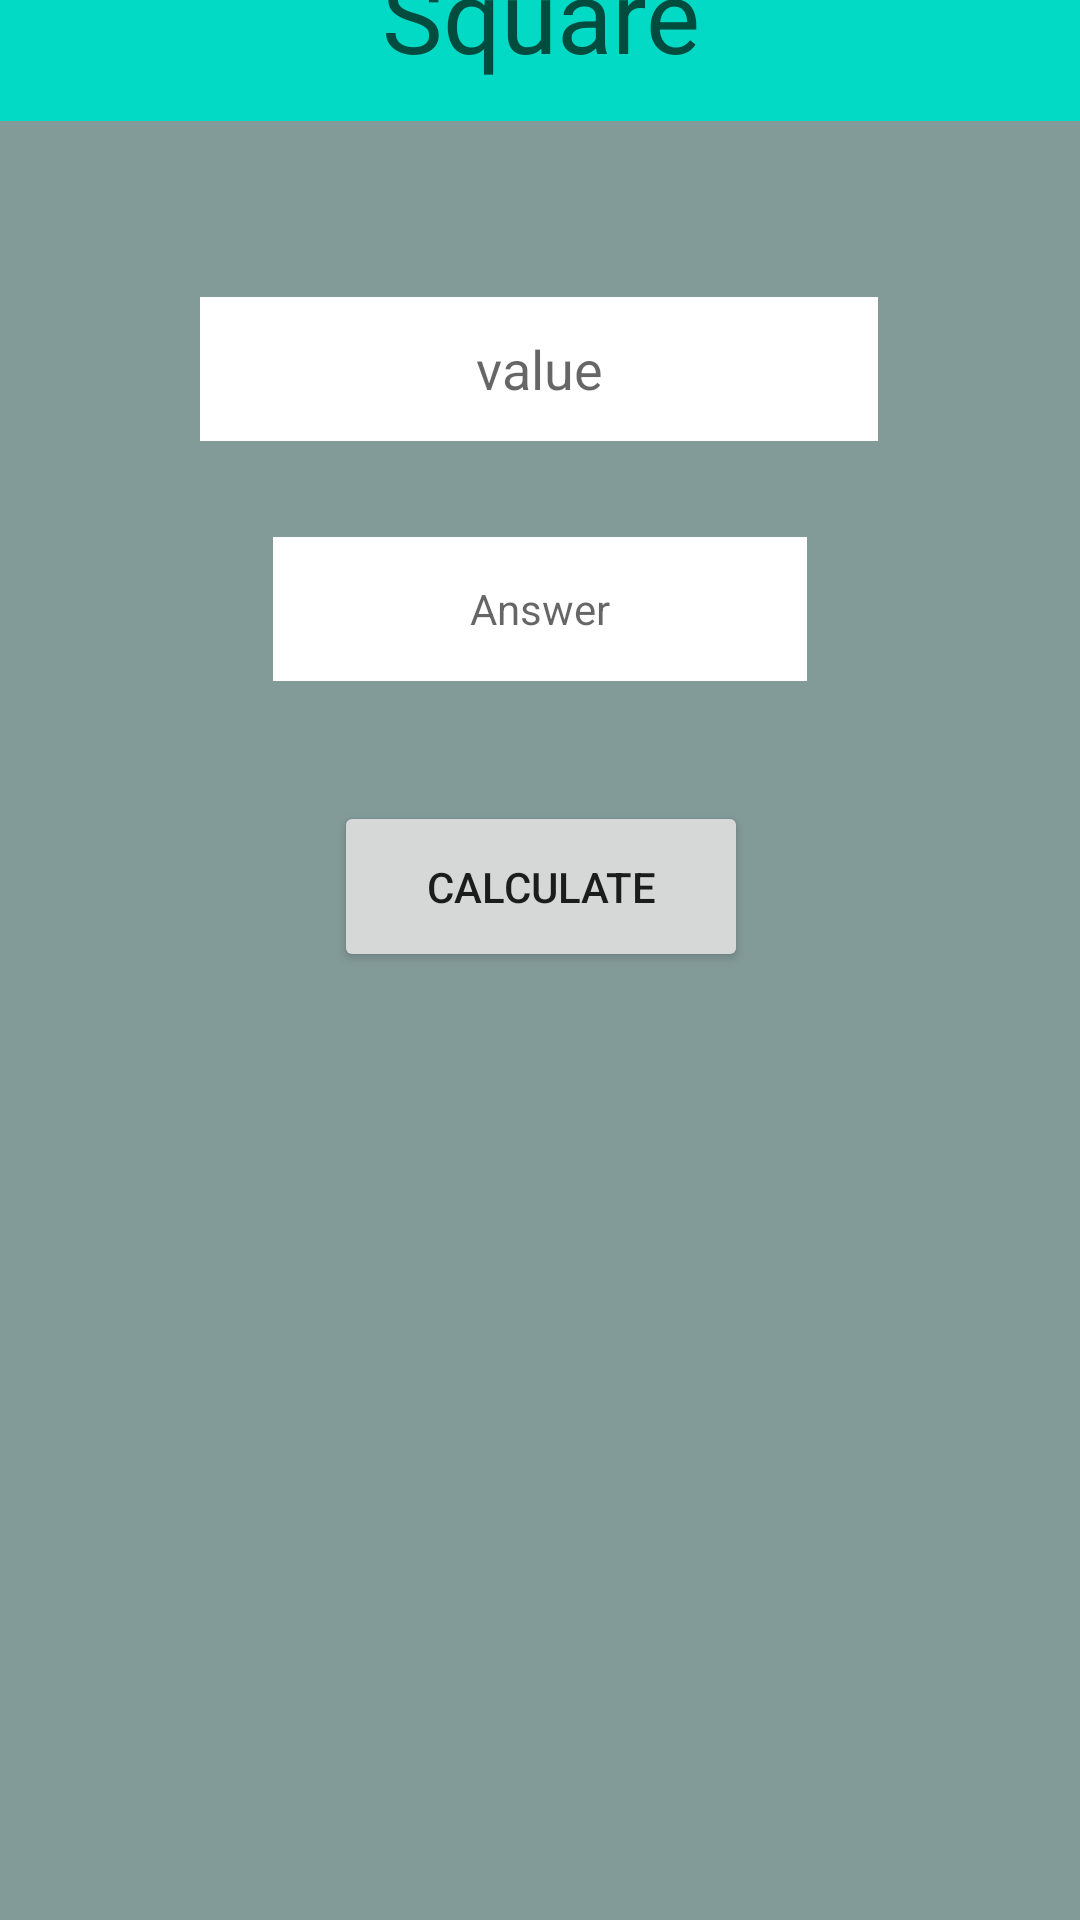

Produce the Android XML layout that renders to this screen, including the resource entries it uses.
<!-- AndroidManifest.xml: application theme Theme.AREACALCULATOR -->
<!-- res/layout/activity_square.xml -->
<?xml version="1.0" encoding="utf-8"?>
<androidx.constraintlayout.widget.ConstraintLayout xmlns:android="http://schemas.android.com/apk/res/android"
    xmlns:app="http://schemas.android.com/apk/res-auto"
    xmlns:tools="http://schemas.android.com/tools"
    android:layout_width="match_parent"
    android:layout_height="match_parent"
    android:background="#829A98"
    tools:context=".square">
    <TextView
        android:id="@+id/textView12"
        android:layout_width="412dp"
        android:layout_height="71dp"
        android:layout_marginStart="6dp"
        android:layout_marginEnd="6dp"
        android:layout_marginBottom="59dp"
        android:background="@color/teal_200"
        android:gravity="center"
        android:text="Square"
        android:textColor="#004D40"
        android:textSize="34sp"
        app:layout_constraintBottom_toTopOf="@+id/value"
        app:layout_constraintEnd_toEndOf="parent"
        app:layout_constraintStart_toStartOf="parent"
        app:layout_constraintTop_toTopOf="parent" />

    <EditText
        android:id="@+id/value"
        android:layout_width="226dp"
        android:layout_height="48dp"
        android:layout_marginStart="92dp"
        android:layout_marginEnd="93dp"
        android:layout_marginBottom="32dp"
        android:background="@color/white"
        android:gravity="center"
        android:hint="@string/value"
        android:inputType="number"
        android:textColor="#00838F"
        app:layout_constraintBottom_toTopOf="@+id/answer"
        app:layout_constraintEnd_toEndOf="parent"
        app:layout_constraintStart_toStartOf="parent"
        app:layout_constraintTop_toBottomOf="@+id/textView12"
        android:importantForAutofill="no" />

    <TextView
        android:id="@+id/answer"
        android:layout_width="178dp"
        android:layout_height="48dp"
        android:layout_marginStart="116dp"
        android:layout_marginEnd="116dp"
        android:layout_marginBottom="40dp"
        android:background="@color/white"
        android:gravity="center"
        android:hint="@string/answer"
        android:textColor="#00838F"
        app:layout_constraintBottom_toTopOf="@+id/calculate"
        app:layout_constraintEnd_toEndOf="parent"
        app:layout_constraintStart_toStartOf="parent"
        app:layout_constraintTop_toBottomOf="@+id/value" />

    <Button
        android:id="@+id/calculate"
        android:layout_width="138dp"
        android:layout_height="57dp"
        android:layout_marginStart="128dp"
        android:layout_marginEnd="128dp"
        android:layout_marginBottom="347dp"
        android:text="@string/calculate"
        app:layout_constraintBottom_toBottomOf="parent"
        app:layout_constraintEnd_toEndOf="parent"
        app:layout_constraintHorizontal_bias="0.492"
        app:layout_constraintStart_toStartOf="parent"
        app:layout_constraintTop_toBottomOf="@+id/answer" />

</androidx.constraintlayout.widget.ConstraintLayout>
<!-- resources referenced by this layout -->
<resources>
  <string name="answer">Answer</string>
  <string name="calculate">CALCULATE</string>
  <string name="value">value</string>
  <style name="Theme.AREACALCULATOR" parent="Theme.MaterialComponents.DayNight.DarkActionBar">
          
          <item name="colorPrimary">@color/purple_500</item>
          <item name="colorPrimaryVariant">@color/purple_700</item>
          <item name="colorOnPrimary">@color/white</item>
          
          <item name="colorSecondary">@color/teal_200</item>
          <item name="colorSecondaryVariant">@color/teal_700</item>
          <item name="colorOnSecondary">@color/black</item>
          
          <item name="android:statusBarColor" tools:targetApi="l">?attr/colorPrimaryVariant</item>
          
      </style>
  <!-- not gathered from this repository: default colours our renderer supplied (Android Studio template values) -->
  <color name="purple_500">#FF6200EE</color>
  <color name="purple_700">#FF3700B3</color>
  <color name="teal_200">#FF03DAC5</color>
  <color name="teal_700">#FF018786</color>
  <color name="black">#FF000000</color>
  <color name="white">#FFFFFFFF</color>
</resources>
